Run: headless pygame with SDL's dummy video driver; simulated clock (each Clock.tick advances the game by its frame time, no real sleeping); random seed 0; keys injected as events and as key.get_pressed() state; no mouse input.
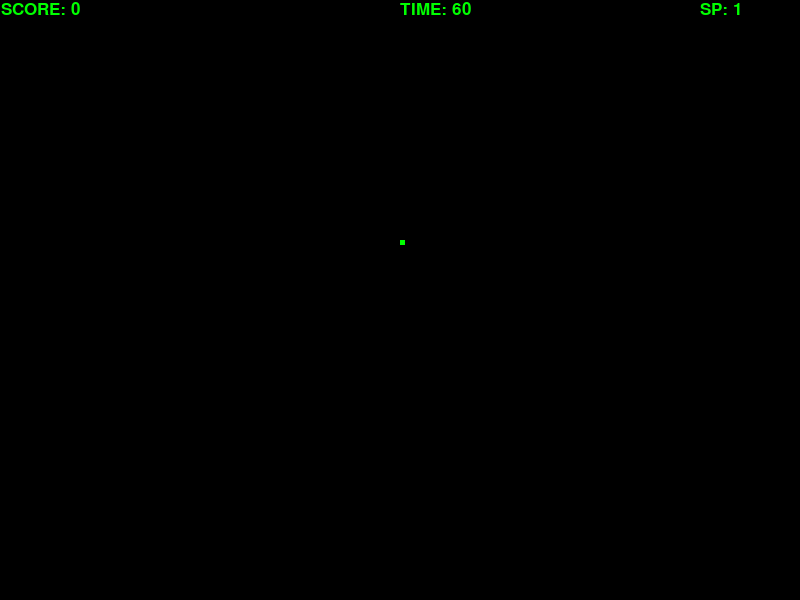
Frame 1 of 4 · flips 1–60 · no input
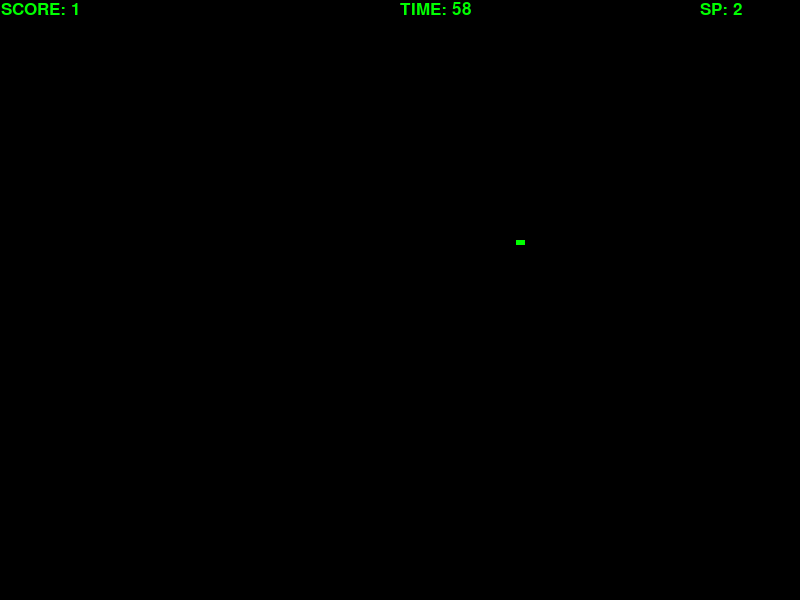
Frame 2 of 4 · flips 61–180 · tapped SPACE, RETURN · held RIGHT (→), D
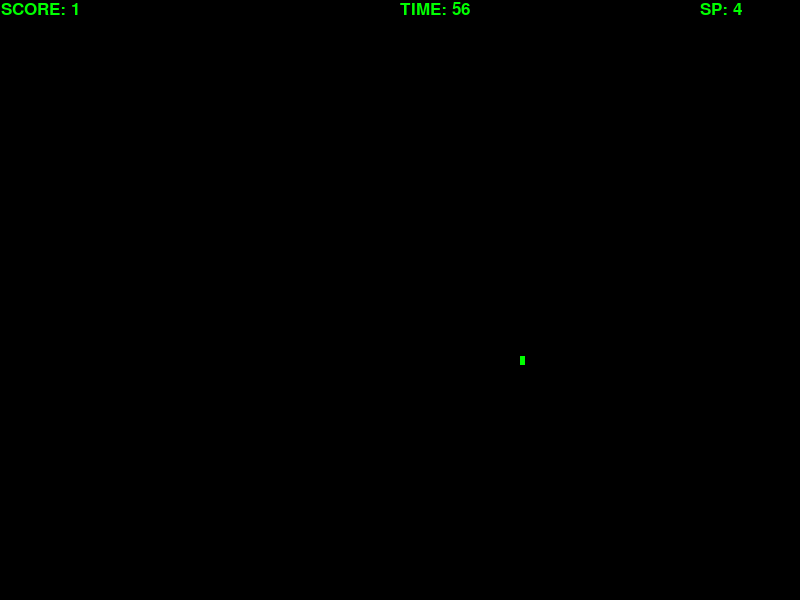
Frame 3 of 4 · flips 181–300 · held DOWN (↓), S
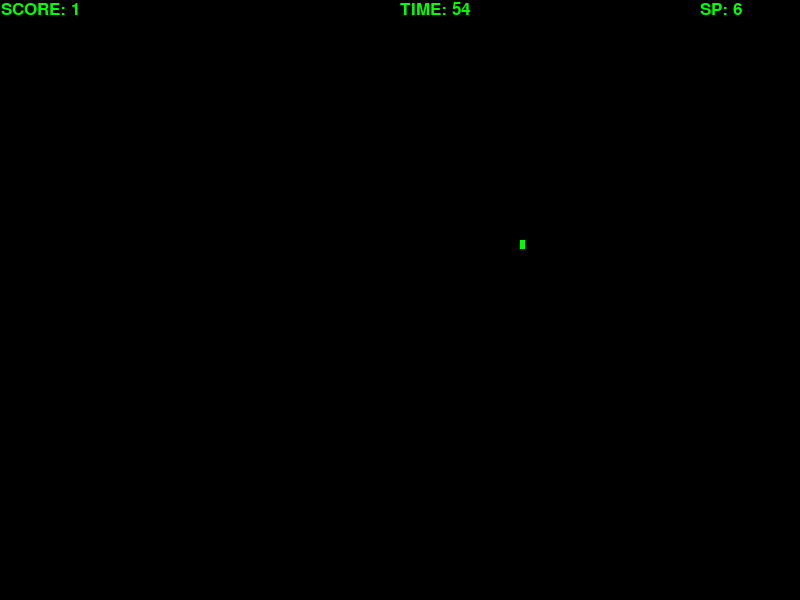
Frame 4 of 4 · flips 301–420 · held LEFT (←), A, UP (↑), W

The pygame program that drew these frames:

#!/usr/bin/python -tt
# Copyright 2010 Google Inc.
# Licensed under the Apache License, Version 2.0
# http://www.apache.org/licenses/LICENSE-2.0

# Google's Python Class
# http://code.google.com/edu/languages/google-python-class/

"""A tiny Python program to check that Python is working.
Try running this program from the command line like this:
  python hello.py
  python hello.py Alice
That should print:
  Hello World -or- Hello Alice
Try changing the 'Hello' to 'Howdy' and run again.
Once you have that working, you're ready for class -- you can edit
and run Python code; now you just need to learn Python!
"""

import sys
import pygame
import math
import random

# colors
black    = (   0,   0,   0)
white    = ( 255, 255, 255)
green    = (   0, 255,   0)
red      = ( 255,   0,   0)


# ------------------------------------ #
# selects a random (x, y) for an apple #
# takes resolu and current x/y coords  #
# returns a tuple                      #
# ------------------------------------ #
def spawn_apple(resolution, pos_x, pos_y):
    apple_x = random.randrange(resolution[0])
    apple_y = random.randrange(resolution[1])
    apple_tup = (apple_x, apple_y)
    return apple_tup

def draw_apple(screen, resolution, x, y):
    pygame.draw.rect(screen, red, [x, y, 5, 5])
    
    

# Define a main() function that prints a little greeting.
def main():
    stop = False
    pi = 3.141592653
    pygame.init()
    # Used to manage how fast the screen updates
    clock = pygame.time.Clock()
    
    # Set the width and height of the screen
    size = (800,600)
    screen = pygame.display.set_mode(size)
    pygame.display.set_caption("This is a Test Title")
    
    x_origin = (size[0]/2)
    y_origin = (size[1]/2)
    
    x = x_origin
    y = y_origin
    
    x_change = 1
    y_change = 1
    
    # clock tick (for fps and timer)
    TICK = 60
    
    timer = 61.000
    spawn_timer = 0
    score = 0
    rect_path = []
    apples = []
    game_over = False
    
    # controls object movemnt [0 up | 1 right | 2 down | 3 left]
    direction = 0
    while not stop:

        # ALL EVENT PROCESSING SHOULD GO BELOW THIS COMMENT
        for event in pygame.event.get(): # User did something
            if event.type == pygame.QUIT: # If user clicked close
                stop = True # Flag that we are done so we exit this loop
            if event.type == pygame.KEYDOWN:
                if event.key == pygame.K_LEFT and direction != 1:
                    direction = 3
                if event.key == pygame.K_RIGHT and direction != 3:
                    direction = 1
                if event.key == pygame.K_UP and direction != 2:
                    direction = 0
                if event.key == pygame.K_DOWN and direction != 0:
                    direction = 2
                # remove this later
                if event.key == pygame.K_SPACE: 
                    score+=1
        
        
        # ALL EVENT PROCESSING SHOULD GO ABOVE THIS COMMENT

        


        # ALL GAME LOGIC SHOULD GO BELOW THIS COMMENT
        
        # increments spawn timer
        spawn_timer += (1/(float(TICK)))
        
        # addes an apple ot the list
        if int(timer) %5 == 0 and (clock.get_time() == 70188):
            apples.append(spawn_apple(size, x, y))

        
        # timer logic based on tick
        if timer > 0:
            timer-=(1/(float(TICK)))
            
        
        
        # controls the flow of the snake
        if direction == 0:
            y-=y_change
        elif direction == 1:
            x+=x_change
        elif direction == 2:
            y+=y_change
        elif direction == 3:
            x-=y_change
        
        # game over triggers
        if x >= size[0] or x <= 0:
            game_over = True
        if y >= size[1] or y <= 0:
            game_over = True
        if timer <= 0:
            game_over = True
            x_change = 0 # put these somewhere else
            y_change = 0 # put these somewhere else
            
        # populates and maintains the length of snake
        if( not game_over ):
            rect_path.insert(0,(x,y))
        
        # how long to multiply the tail
        tail_length = 5
        while(len(rect_path) > score*tail_length):
            rect_path.pop()
        

     
        # ALL GAME LOGIC SHOULD GO ABOVE THIS COMMENT
     
     
        
        
        # ALL CODE TO DRAW SHOULD GO BELOW THIS COMMENT
        
        # resets the canvas
        screen.fill(black)
        
        # main box
        pygame.draw.rect(screen, green, [x, y, 5, 5])
        
        # draws tail
        for pos in rect_path:
            pygame.draw.rect(screen, green, [pos[0], pos[1], 5, 5])
        
        # draws apples
        for apple in apples:
            draw_apple(screen, size, apple[0], apple[1])
        
        
        # text to draw
        font = pygame.font.Font(None, 25)
        scoreLabel = font.render("SCORE: "+str(score),True, green)
        timerLabel = font.render("TIME: "+str(int(timer)),True, green)
        spawn_timerLabel = font.render("SP: "+str(int(spawn_timer)),True, green)
        
        # Put the image of the text on the screen at 1x1
        screen.blit(scoreLabel, [1,1])
        screen.blit(timerLabel, [400,1])
        screen.blit(spawn_timerLabel, [700,1])

        
        # ALL CODE TO DRAW SHOULD GO ABOVE THIS COMMENT
        

        # Flips the screen to update
        pygame.display.flip()
        
        # Limit to 20 frames per second
        clock.tick(TICK)

# This is the standard boilerplate that calls the main() function.
if __name__ == '__main__':
    main()
